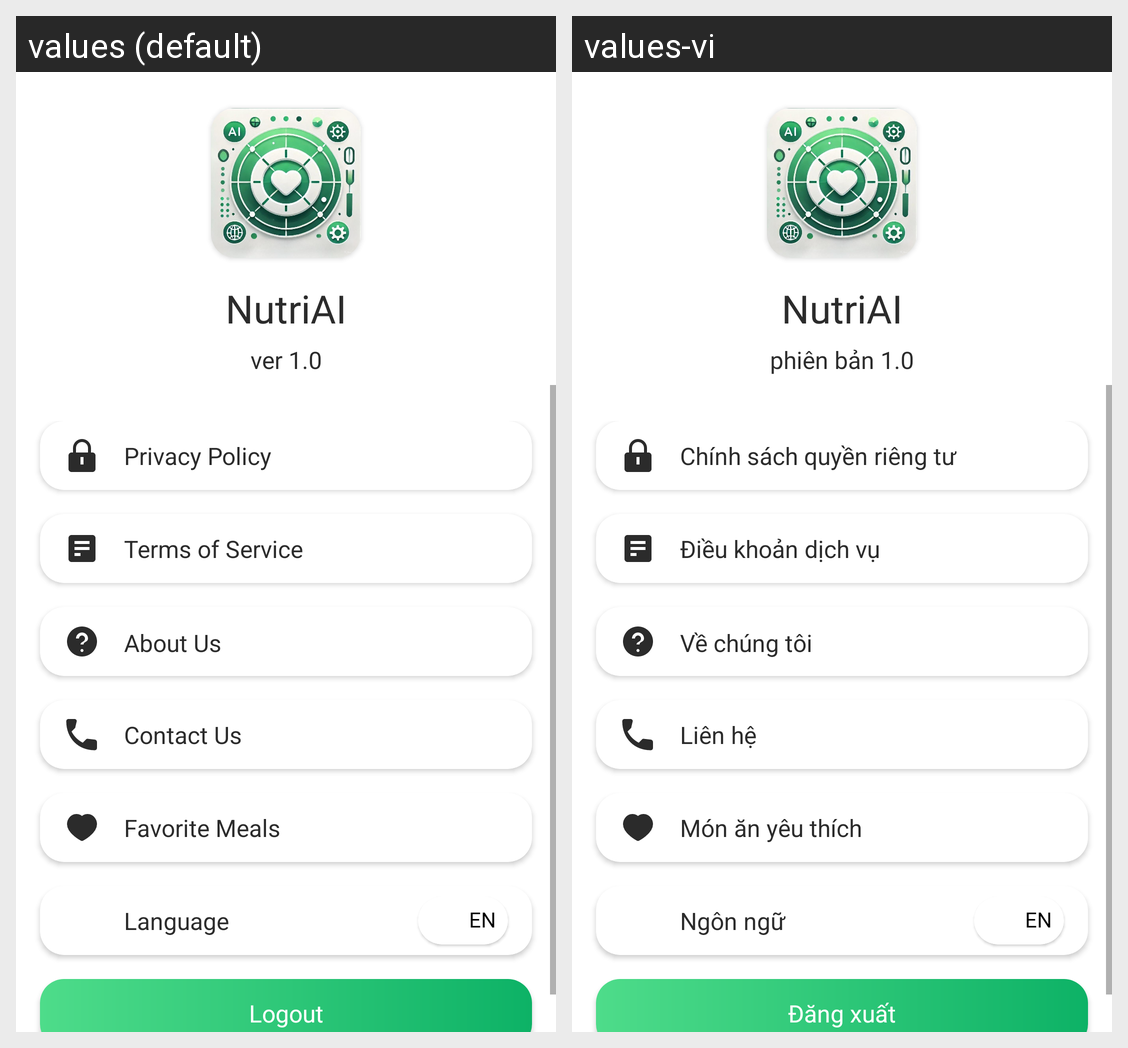

Translations of the strings shown on this Android screen, per locale in the grid:
Android screen res/layout/fragment_settings.xml rendered under 2 locales, left to right: values (default), values-vi. Device: Nexus 5 (rendered at 1080×1920; each locale shown at half size, 540×960, under a caption strip naming it); theme Theme.NutriAI.
Strings drawn on this screen, with the default value and each locale's value (text and hints the layout hard-codes, and strings that could not be matched under every locale, appear in the picture but are not listed):

ver_1_0
  values: ver 1.0
  values-vi: phiên bản 1.0

privacy_policy
  values: Privacy Policy
  values-vi: Chính sách quyền riêng tư

terms_of_service
  values: Terms of Service
  values-vi: Điều khoản dịch vụ

about_us
  values: About Us
  values-vi: Về chúng tôi

contact_us
  values: Contact Us
  values-vi: Liên hệ

favorite_meals
  values: Favorite Meals
  values-vi: Món ăn yêu thích

language
  values: Language
  values-vi: Ngôn ngữ

logout
  values: Logout
  values-vi: Đăng xuất
